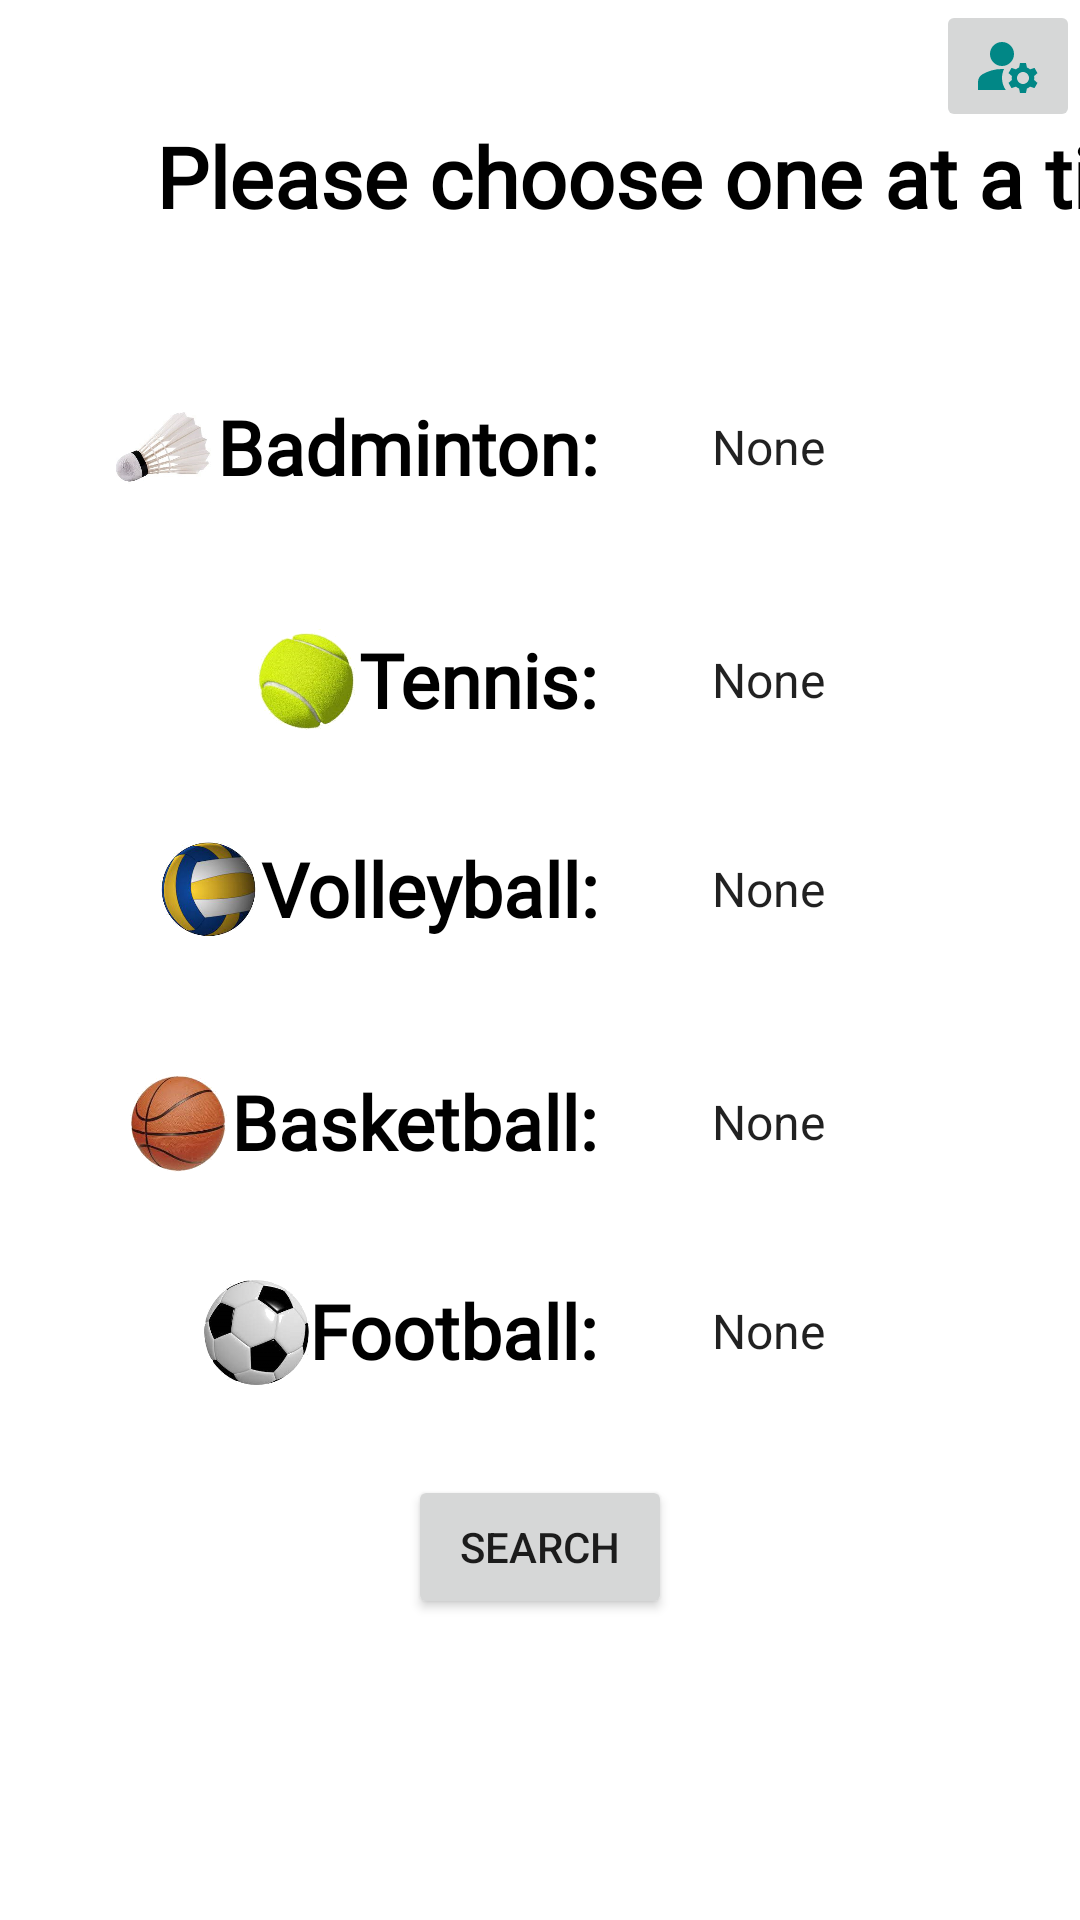

This screen was rendered from an Android layout file. Write that file and the resources it references.
<!-- AndroidManifest.xml: application theme Theme.Book_my_court -->
<!-- res/layout/fragment_search.xml -->
<?xml version="1.0" encoding="utf-8"?>
<androidx.constraintlayout.widget.ConstraintLayout xmlns:android="http://schemas.android.com/apk/res/android"
    xmlns:app="http://schemas.android.com/apk/res-auto"
    xmlns:tools="http://schemas.android.com/tools"
    android:layout_width="match_parent"
    android:layout_height="match_parent"
    tools:context=".searchFragment.SearchFragment">

    <TextView
        android:id="@+id/txtBadminton"
        android:layout_width="wrap_content"
        android:layout_height="wrap_content"
        android:layout_marginStart="72dp"
        android:layout_marginTop="132dp"
        android:fontFamily="@font/alex_brush"
        android:text="Badminton:"
        android:textAlignment="center"
        android:textColor="@color/black"
        android:textSize="25sp"
        android:textStyle="bold"
        app:layout_constraintStart_toStartOf="parent"
        app:layout_constraintTop_toTopOf="parent" />

    <TextView
        android:id="@+id/txtVolleyball"
        android:layout_width="wrap_content"
        android:layout_height="wrap_content"
        android:layout_marginTop="36dp"
        android:fontFamily="@font/alex_brush"
        android:text="Volleyball:"
        android:textAlignment="center"
        android:textColor="@color/black"
        android:textSize="25sp"
        android:textStyle="bold"
        app:layout_constraintEnd_toEndOf="@+id/txtTennis"
        app:layout_constraintTop_toBottomOf="@+id/txtTennis" />

    <TextView
        android:id="@+id/txtBasketball2"
        android:layout_width="wrap_content"
        android:layout_height="wrap_content"
        android:layout_marginTop="36dp"
        android:fontFamily="@font/alex_brush"
        android:text="Football:"
        android:textAlignment="center"
        android:textColor="@color/black"
        android:textSize="25sp"
        android:textStyle="bold"
        app:layout_constraintEnd_toEndOf="@+id/txtBasketball"
        app:layout_constraintTop_toBottomOf="@+id/txtBasketball" />

    <ImageView
        android:id="@+id/imgFootball"
        android:layout_width="35dp"
        android:layout_height="35dp"
        android:src="@drawable/football_icon"
        app:layout_constraintEnd_toStartOf="@+id/txtBasketball2"
        app:layout_constraintTop_toTopOf="@+id/txtBasketball2" />

    <ImageView
        android:id="@+id/imgVolleyBall"
        android:layout_width="35dp"
        android:layout_height="35dp"
        android:src="@drawable/volleyball_icon"
        app:layout_constraintEnd_toStartOf="@+id/txtVolleyball"
        app:layout_constraintTop_toTopOf="@+id/txtVolleyball" />

    <TextView
        android:id="@+id/txtTennis"
        android:layout_width="wrap_content"
        android:layout_height="wrap_content"
        android:layout_marginTop="44dp"
        android:fontFamily="@font/alex_brush"
        android:text="Tennis:"
        android:textAlignment="center"
        android:textColor="@color/black"
        android:textSize="25sp"
        android:textStyle="bold"
        app:layout_constraintEnd_toEndOf="@+id/txtBadminton"
        app:layout_constraintTop_toBottomOf="@+id/txtBadminton" />

    <ImageView
        android:id="@+id/imgBadminton"
        android:layout_width="35dp"
        android:layout_height="35dp"
        android:src="@drawable/badminton_icon"
        app:layout_constraintEnd_toStartOf="@+id/txtBadminton"
        app:layout_constraintTop_toTopOf="@+id/txtBadminton" />

    <ImageView
        android:id="@+id/imaTennis"
        android:layout_width="35dp"
        android:layout_height="35dp"
        android:src="@drawable/tennis_icon"
        app:layout_constraintEnd_toStartOf="@+id/txtTennis"
        app:layout_constraintTop_toTopOf="@+id/txtTennis" />

    <ImageView
        android:id="@+id/imgBasketball"
        android:layout_width="35dp"
        android:layout_height="35dp"
        android:src="@drawable/basketball_icon"
        app:layout_constraintEnd_toStartOf="@+id/txtBasketball"
        app:layout_constraintTop_toTopOf="@+id/txtBasketball" />

    <TextView
        android:id="@+id/txtBasketball"
        android:layout_width="wrap_content"
        android:layout_height="wrap_content"
        android:layout_marginTop="44dp"
        android:fontFamily="@font/alex_brush"
        android:text="Basketball:"
        android:textAlignment="center"
        android:textColor="@color/black"
        android:textSize="25sp"
        android:textStyle="bold"
        app:layout_constraintEnd_toEndOf="@+id/txtVolleyball"
        app:layout_constraintHorizontal_bias="1.0"
        app:layout_constraintStart_toStartOf="@+id/txtVolleyball"
        app:layout_constraintTop_toBottomOf="@+id/txtVolleyball" />

    <Spinner
        android:id="@+id/spBadminton"
        android:layout_width="180dp"
        android:layout_height="wrap_content"
        android:layout_marginStart="30dp"
        android:entries="@array/badminton_items"
        android:minHeight="48dp"
        android:spinnerMode="dialog"
        android:textColor="@color/green"
        app:layout_constraintBottom_toBottomOf="@+id/txtBadminton"
        app:layout_constraintStart_toEndOf="@+id/txtBadminton"
        app:layout_constraintTop_toTopOf="@+id/txtBadminton" />

    <Spinner
        android:id="@+id/spTennis"
        android:layout_width="180dp"
        android:layout_height="48dp"
        android:layout_marginStart="30dp"
        android:entries="@array/tennis_items"
        android:spinnerMode="dialog"
        app:layout_constraintBottom_toBottomOf="@+id/txtTennis"
        app:layout_constraintStart_toEndOf="@+id/txtTennis"
        app:layout_constraintTop_toTopOf="@+id/txtTennis" />

    <Spinner
        android:id="@+id/spBasketball"
        android:layout_width="180dp"
        android:layout_height="48dp"
        android:layout_marginStart="30dp"
        android:entries="@array/basketball_items"
        android:spinnerMode="dialog"
        app:layout_constraintBottom_toBottomOf="@+id/txtBasketball"
        app:layout_constraintStart_toEndOf="@+id/txtBasketball"
        app:layout_constraintTop_toTopOf="@+id/txtBasketball" />

    <Spinner
        android:id="@+id/spVolleyball"
        android:layout_width="180dp"
        android:layout_height="48dp"
        android:layout_marginStart="30dp"
        android:entries="@array/volleyball_items"
        android:spinnerMode="dialog"
        app:layout_constraintBottom_toBottomOf="@+id/txtVolleyball"
        app:layout_constraintStart_toEndOf="@+id/txtVolleyball"
        app:layout_constraintTop_toTopOf="@+id/txtVolleyball" />

    <Button
        android:id="@+id/btnSearch"
        android:layout_width="wrap_content"
        android:layout_height="wrap_content"
        android:layout_marginTop="24dp"
        android:onClick="onBtnSearch_Clicked"
        android:text="search"
        app:layout_constraintEnd_toEndOf="parent"
        app:layout_constraintStart_toStartOf="parent"
        app:layout_constraintTop_toBottomOf="@+id/spFootball" />

    <Spinner
        android:id="@+id/spFootball"
        android:layout_width="180dp"
        android:layout_height="48dp"
        android:layout_marginStart="30dp"
        android:entries="@array/football_items"
        android:spinnerMode="dialog"
        app:layout_constraintBottom_toBottomOf="@+id/txtBasketball2"
        app:layout_constraintStart_toEndOf="@+id/txtBasketball2"
        app:layout_constraintTop_toTopOf="@+id/txtBasketball2" />

    <TextView
        android:id="@+id/textView"
        android:layout_width="wrap_content"
        android:layout_height="wrap_content"
        android:layout_marginStart="52dp"
        android:layout_marginTop="40dp"
        android:fontFamily="@font/bad_script"
        android:text="Please choose one at a time:"
        android:textColor="@color/black"
        android:textSize="28sp"
        android:textStyle="bold"
        app:layout_constraintStart_toStartOf="parent"
        app:layout_constraintTop_toTopOf="parent" />

    <ImageButton
        android:id="@+id/btnManager"
        android:layout_width="wrap_content"
        android:layout_height="wrap_content"
        android:src="@drawable/ic_baseline_manage_accounts_24"
        app:layout_constraintEnd_toEndOf="parent"
        app:layout_constraintTop_toTopOf="parent" />

</androidx.constraintlayout.widget.ConstraintLayout>
<!-- resources referenced by this layout -->
<resources>
  <string-array name="badminton_items">
          <item>None</item>
          <item>Badminton1</item>
          <item>Badminton2</item>
          <item>Badminton3</item>
      </string-array>
  <string-array name="basketball_items">
          <item>None</item>
          <item>Indoor Basketball</item>
          <item>Outdoor Basketball</item>
      </string-array>
  <string-array name="football_items">
          <item>None</item>
          <item>Football1</item>
          <item>Football2</item>
          <item>Football3</item>
      </string-array>
  <string-array name="tennis_items">
          <item>None</item>
          <item>Rod Laver Arena</item>
          <item>Court Philippe Chatrier</item>
          <item>Centre Court</item>
          <item>Arthur Ashe Stadium</item>
      </string-array>
  <string-array name="volleyball_items">
          <item>None</item>
          <item>Beach Volleyball</item>
          <item>Indoor Hard</item>
      </string-array>
  <color name="black">#FF000000</color>
  <color name="green">#DF009688</color>
  <!-- drawable badminton_icon: png bitmap (drawable-v24, 85352 bytes) -->
  <!-- drawable basketball_icon: png bitmap (drawable-v24, 87507 bytes) -->
  <!-- drawable football_icon: png bitmap (drawable-v24, 21299 bytes) -->
  <!-- drawable ic_baseline_manage_accounts_24 (drawable) -->
  <vector xmlns:android="http://schemas.android.com/apk/res/android"
      android:width="24dp"
      android:height="24dp"
      android:viewportWidth="24"
      android:viewportHeight="24"
      android:tint="@color/teal_700">
    <path
        android:fillColor="@android:color/white"
        android:pathData="M10,8m-4,0a4,4 0,1 1,8 0a4,4 0,1 1,-8 0"/>
    <path
        android:fillColor="@android:color/white"
        android:pathData="M10.67,13.02C10.45,13.01 10.23,13 10,13c-2.42,0 -4.68,0.67 -6.61,1.82C2.51,15.34 2,16.32 2,17.35V20h9.26C10.47,18.87 10,17.49 10,16C10,14.93 10.25,13.93 10.67,13.02z"/>
    <path
        android:fillColor="@android:color/white"
        android:pathData="M20.75,16c0,-0.22 -0.03,-0.42 -0.06,-0.63l1.14,-1.01l-1,-1.73l-1.45,0.49c-0.32,-0.27 -0.68,-0.48 -1.08,-0.63L18,11h-2l-0.3,1.49c-0.4,0.15 -0.76,0.36 -1.08,0.63l-1.45,-0.49l-1,1.73l1.14,1.01c-0.03,0.21 -0.06,0.41 -0.06,0.63s0.03,0.42 0.06,0.63l-1.14,1.01l1,1.73l1.45,-0.49c0.32,0.27 0.68,0.48 1.08,0.63L16,21h2l0.3,-1.49c0.4,-0.15 0.76,-0.36 1.08,-0.63l1.45,0.49l1,-1.73l-1.14,-1.01C20.72,16.42 20.75,16.22 20.75,16zM17,18c-1.1,0 -2,-0.9 -2,-2s0.9,-2 2,-2s2,0.9 2,2S18.1,18 17,18z"/>
  </vector>
  <!-- drawable tennis_icon: png bitmap (drawable, 82851 bytes) -->
  <!-- drawable volleyball_icon: png bitmap (drawable, 77568 bytes) -->
  <style name="Theme.Book_my_court" parent="Theme.MaterialComponents.DayNight.DarkActionBar">
          
          <item name="colorPrimary">@color/teal_700</item>
          <item name="colorPrimaryVariant">@color/purple_700</item>
          <item name="colorOnPrimary">@color/white</item>
          
          <item name="colorSecondary">@color/teal_200</item>
          <item name="colorSecondaryVariant">@color/teal_700</item>
          <item name="colorOnSecondary">@color/black</item>
          
          <item name="android:statusBarColor" tools:targetApi="l">?attr/colorPrimaryVariant</item>
          
      </style>
  <color name="teal_700">#FF018786</color>
  <color name="purple_700">#FF3700B3</color>
  <color name="white">#FFFFFFFF</color>
  <color name="teal_200">#FF03DAC5</color>
</resources>
